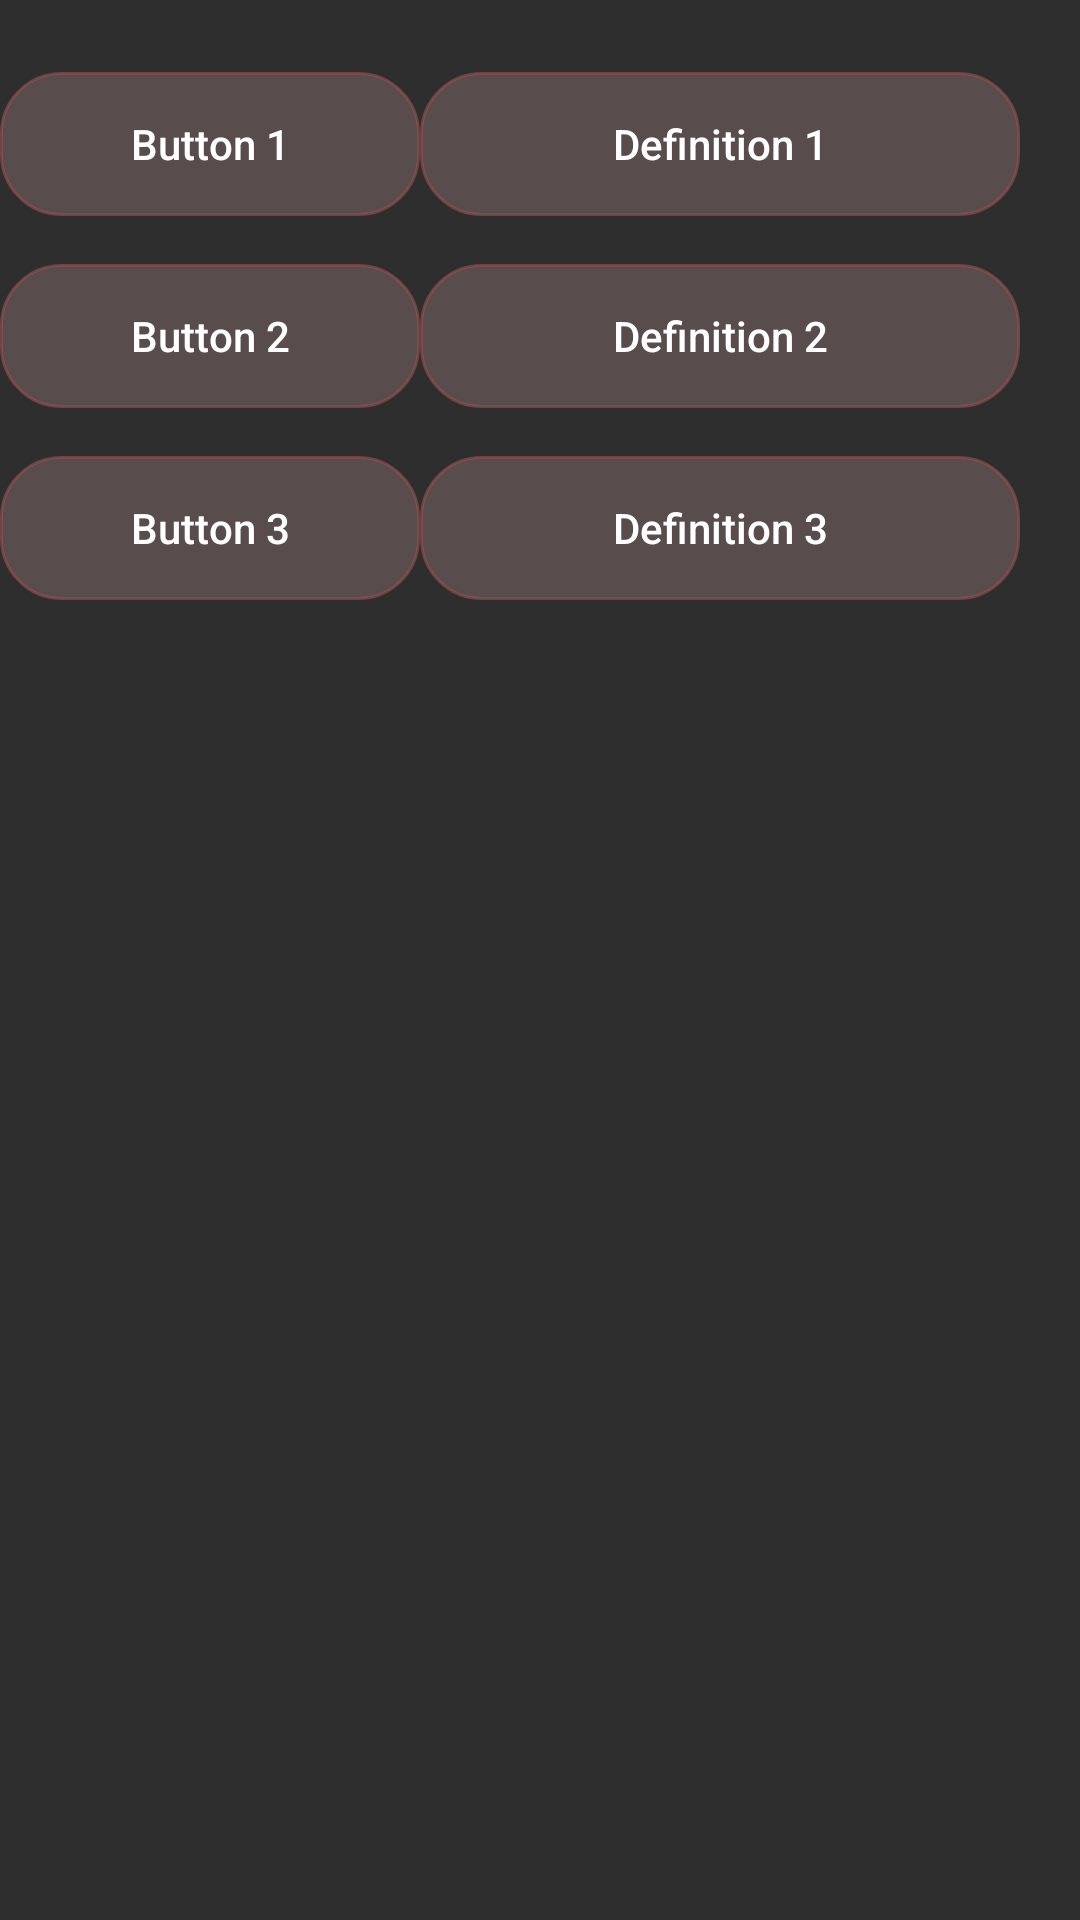

Here is an Android app screen rendered from its layout file. Give the layout XML and the strings, colors and styles it references.
<!-- AndroidManifest.xml: application theme Base.Theme.SpeedBanMain -->
<!-- res/layout/fragment_kt.xml -->
<androidx.constraintlayout.widget.ConstraintLayout
    xmlns:android="http://schemas.android.com/apk/res/android"
    xmlns:app="http://schemas.android.com/apk/res-auto"
    xmlns:tools="http://schemas.android.com/tools"
    android:layout_width="match_parent"
    android:layout_height="match_parent"
    tools:context=".DetectionActivity">

    <Button
        android:id="@+id/bt_1"
        android:layout_width="140dp"
        android:layout_height="wrap_content"
        android:text="Button 1"
        app:layout_constraintStart_toStartOf="parent"
        app:layout_constraintTop_toTopOf="parent"
        app:layout_constraintEnd_toStartOf="@+id/btDefinition_1"
        app:layout_constraintBottom_toTopOf="@+id/bt_2"
        app:layout_goneMarginTop="16dp"
        android:layout_marginTop="24dp"/>

    <Button
        android:id="@+id/bt_2"
        android:layout_width="140dp"
        android:layout_height="wrap_content"
        android:text="Button 2"
        app:layout_constraintStart_toStartOf="parent"
        app:layout_constraintTop_toBottomOf="@+id/bt_1"
        android:layout_marginTop="16dp"/>

    <Button
        android:id="@+id/bt_3"
        android:layout_width="140dp"
        android:layout_height="wrap_content"
        android:text="Button 3"
        app:layout_constraintStart_toStartOf="parent"
        app:layout_constraintTop_toBottomOf="@+id/bt_2"
        android:layout_marginTop="16dp"/>

    <Button
        android:id="@+id/btDefinition_1"
        android:layout_width="200dp"
        android:layout_height="wrap_content"
        android:text="Definition 1"
        app:layout_constraintStart_toEndOf="@+id/bt_1"
        app:layout_constraintTop_toTopOf="parent"
        android:layout_marginTop="24dp" />

    <Button
        android:id="@+id/btDefinition_2"
        android:layout_width="200dp"
        android:layout_height="wrap_content"
        android:text="Definition 2"
        app:layout_constraintStart_toStartOf="@+id/btDefinition_1"
        app:layout_constraintTop_toBottomOf="@+id/btDefinition_1"
        android:layout_marginTop="16dp" />

    <Button
        android:id="@+id/btDefinition_3"
        android:layout_width="200dp"
        android:layout_height="wrap_content"
        android:text="Definition 3"
        app:layout_constraintStart_toStartOf="@+id/btDefinition_2"
        app:layout_constraintTop_toBottomOf="@+id/btDefinition_2"
        android:layout_marginTop="16dp" />

</androidx.constraintlayout.widget.ConstraintLayout>
<!-- resources referenced by this layout -->
<resources>
  <style name="Base.Theme.SpeedBanMain" parent="Theme.AppCompat.NoActionBar">
          
          
          <item name="colorPrimary">@color/cardRed</item>
          <item name="android:windowBackground">@color/windBackground2</item>
          <item name="android:textColor">@color/white</item>
          <item name="textAllCaps">false</item>
          <item name="buttonStyle">@style/ButtonStyle.Night</item>
      </style>
  <color name="cardRed">#d9542b</color>
  <color name="windBackground2">#2E2E2E</color>
  <color name="white">#FFFFFFFF</color>
  <style name="ButtonStyle.Night" parent="Widget.AppCompat.Button">
          <item name="android:background">@drawable/button_selector</item>
          <item name="android:padding">7dp</item>
      </style>
  <!-- drawable button_selector (drawable) -->
  <?xml version="1.0" encoding="utf-8"?>
  <selector xmlns:android="http://schemas.android.com/apk/res/android">
      <item android:state_pressed="true" android:drawable="@drawable/button_pressed" />
      <item android:drawable="@drawable/rounded_button" />
  </selector>
  <!-- drawable button_pressed (drawable) -->
  <?xml version="1.0" encoding="utf-8"?>
  <shape xmlns:android="http://schemas.android.com/apk/res/android">
      <solid android:color="@color/btnPressedSolid" />
      <corners android:radius="20dp" />
      <stroke android:color="@color/button_stroke" android:width="1dp"/>
  </shape>
  <!-- drawable rounded_button (drawable) -->
  <?xml version="1.0" encoding="utf-8"?>
  <shape xmlns:android="http://schemas.android.com/apk/res/android">
      <solid android:color="@color/btnSolid" />
      <corners android:radius="20dp" />
      <stroke android:color="@color/button_stroke" android:width="1dp"/>
  </shape>
  <color name="btnPressedSolid">#923F3F</color>
  <color name="button_stroke">#929B5252</color>
  <color name="btnSolid">#96766161</color>
</resources>
